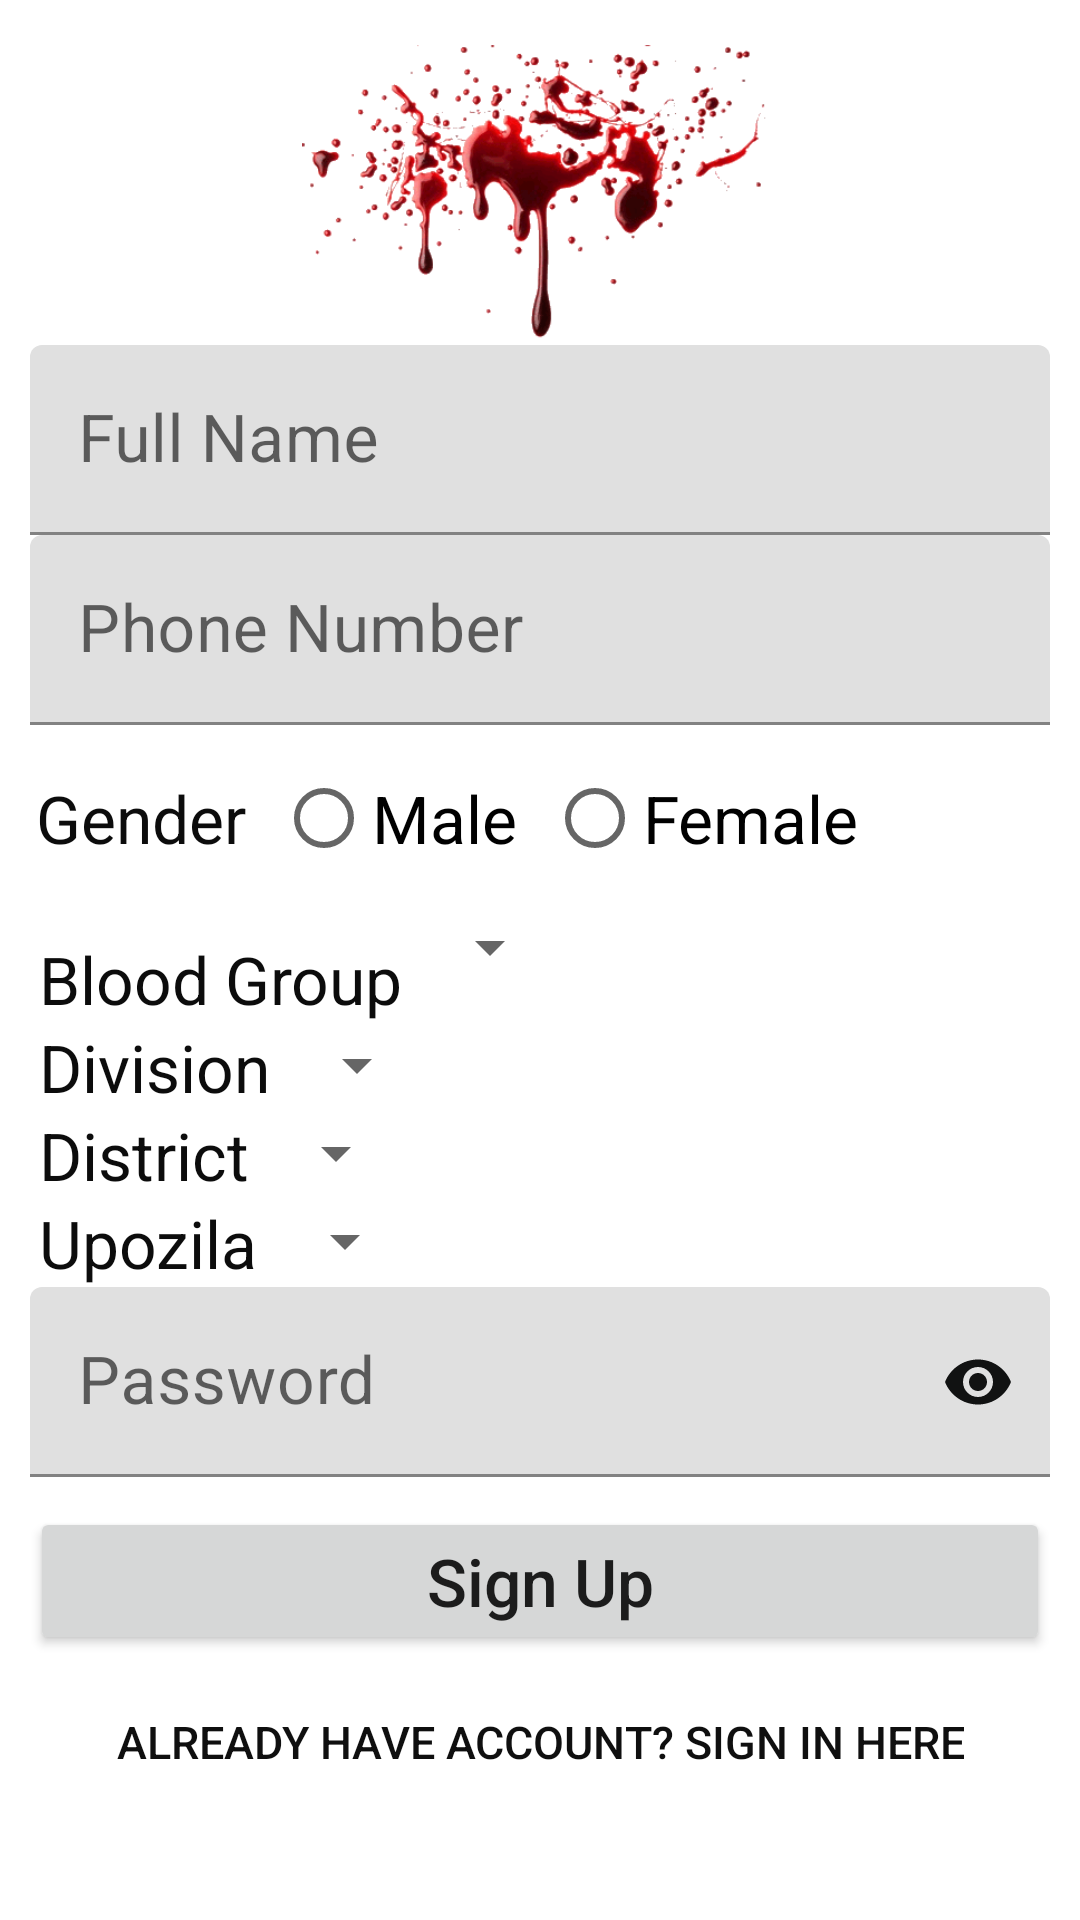

The Android layout XML behind this screen, and the referenced resources:
<!-- AndroidManifest.xml: application theme Theme.ProjectDIT2023 -->
<!-- res/layout/activity_sign_up.xml -->
<?xml version="1.0" encoding="utf-8"?>
<ScrollView xmlns:android="http://schemas.android.com/apk/res/android"
    xmlns:app="http://schemas.android.com/apk/res-auto"
    xmlns:tools="http://schemas.android.com/tools"
    android:layout_width="match_parent"
    android:layout_height="match_parent"
    tools:context=".SignUp"
    android:padding="10dp"
    android:visibility="visible">

    <LinearLayout
        android:layout_width="match_parent"
        android:layout_height="wrap_content"
        android:orientation="vertical"
        android:layout_marginTop="5sp">

        <LinearLayout
            android:layout_width="wrap_content"
            android:layout_height="wrap_content"
            android:orientation="vertical">


            <ImageView
                android:layout_width="wrap_content"
                android:layout_height="100dp"
                android:layout_marginTop="0dp"
                android:src="@drawable/img_1" />

        </LinearLayout>

        <com.google.android.material.textfield.TextInputLayout
            android:layout_width="match_parent"
            android:layout_height="wrap_content">

            <com.google.android.material.textfield.TextInputEditText
                android:id="@+id/UpNameId"
                android:layout_width="match_parent"
                android:layout_height="wrap_content"
                android:ems="10"
                android:hint="Full Name"
                android:inputType="text"
                android:textColorHint="#F44336"
                android:textSize="22sp"
                />

        </com.google.android.material.textfield.TextInputLayout>

        <com.google.android.material.textfield.TextInputLayout
            android:layout_width="match_parent"
            android:layout_height="wrap_content">

            <com.google.android.material.textfield.TextInputEditText
                android:id="@+id/UpNumID"
                android:layout_width="match_parent"
                android:layout_height="wrap_content"
                android:ems="10"
                android:hint="Phone Number"
                android:inputType="phone"
                android:textColorHint="#F44336"
                android:textSize="22sp" />

        </com.google.android.material.textfield.TextInputLayout>

        <LinearLayout
            android:layout_width="match_parent"
            android:layout_height="wrap_content"
            android:focusable="true"
            android:focusableInTouchMode="true"
            android:orientation="vertical"
            tools:ignore="ExtraText">


            <RadioGroup
                android:id="@+id/radioGroupId"
                android:layout_width="match_parent"
                android:layout_height="wrap_content"
                android:layout_marginTop="5sp"
                android:padding="2sp"
                android:orientation="horizontal">
                <TextView
                    android:layout_width="wrap_content"
                    android:layout_height="wrap_content"
                    android:text="Gender"
                    android:textSize="22sp"
                    android:textColor="#0C0C0C"/>
                <RadioButton
                    android:id="@+id/radio1Id"
                    android:layout_width="wrap_content"
                    android:layout_height="wrap_content"
                    android:text="Male"
                    android:layout_marginLeft="10sp"
                    android:textSize="22sp" />
                <RadioButton
                    android:id="@+id/radio2Id"
                    android:layout_width="wrap_content"
                    android:layout_height="wrap_content"
                    android:text="Female"
                    android:textSize="22sp"
                    android:layout_marginStart="10sp"
                    android:layout_marginLeft="10sp" />
            </RadioGroup>


            <LinearLayout
                android:layout_width="wrap_content"
                android:layout_height="wrap_content"
                android:layout_marginTop="5sp"
                android:orientation="horizontal">
                <TextView
                    android:id="@+id/bloodTvId"
                    android:layout_width="wrap_content"
                    android:layout_height="wrap_content"
                    android:text="Blood Group"
                    android:textSize="22sp"
                    android:textColor="#0C0C0C"
                    android:layout_marginLeft="3sp"
                    android:layout_marginTop="8sp"
                    android:layout_marginStart="3sp" />

                <Spinner
                    android:id="@+id/spinner1"
                    android:layout_width="match_parent"
                    android:layout_height="wrap_content"
                    android:layout_marginLeft="5sp"
                    android:layout_marginStart="5sp"
                    />

            </LinearLayout>

            <LinearLayout
                android:layout_width="wrap_content"
                android:layout_height="match_parent"
                android:orientation="horizontal">

                <TextView
                    android:id="@+id/divisionTvId"
                    android:layout_width="wrap_content"
                    android:layout_height="wrap_content"
                    android:layout_marginStart="3sp"
                    android:layout_marginLeft="3sp"
                    android:layout_marginTop="0sp"
                    android:text="Division"
                    android:textColor="#0C0C0C"
                    android:textSize="22sp" />

                <Spinner
                    android:id="@+id/spinner2"
                    android:layout_width="match_parent"
                    android:layout_height="wrap_content"
                    android:layout_marginStart="5sp"
                    android:layout_marginLeft="5sp"
                    android:layout_marginTop="2dp" />



            </LinearLayout>

            <LinearLayout
                android:layout_width="wrap_content"
                android:layout_height="wrap_content"
                android:orientation="horizontal">
                <TextView
                    android:id="@+id/districtTvId"
                    android:layout_width="wrap_content"
                    android:layout_height="wrap_content"
                    android:text="District"
                    android:textSize="22sp"
                    android:textColor="#0C0C0C"
                    android:layout_marginLeft="3sp"
                    android:layout_marginStart="3sp" />

                <Spinner
                    android:layout_marginTop="2dp"
                    android:id="@+id/spinner3"
                    android:layout_width="match_parent"
                    android:layout_height="wrap_content"
                    android:layout_marginLeft="5sp"
                    android:layout_marginStart="5sp"
                    />

            </LinearLayout>

            <LinearLayout
                android:layout_width="wrap_content"
                android:layout_height="wrap_content"
                android:orientation="horizontal">
                <TextView
                    android:id="@+id/upozilaTvId"
                    android:layout_width="wrap_content"
                    android:layout_height="wrap_content"
                    android:text="Upozila"
                    android:textSize="22sp"
                    android:textColor="#0C0C0C"
                    android:layout_marginLeft="3sp"
                    android:layout_marginStart="3sp" />

                <Spinner
                    android:layout_marginTop="2dp"
                    android:id="@+id/spinner4"
                    android:layout_width="match_parent"
                    android:layout_height="wrap_content"
                    android:layout_marginLeft="5sp"
                    android:layout_marginStart="5sp"
                    />

            </LinearLayout>

            <com.google.android.material.textfield.TextInputLayout
                android:layout_width="match_parent"
                android:layout_height="wrap_content"
                app:passwordToggleEnabled="true"
                app:passwordToggleTint="#111212">

                <com.google.android.material.textfield.TextInputEditText
                    android:id="@+id/UpPassID"
                    android:layout_width="match_parent"
                    android:layout_height="wrap_content"
                    android:ems="10"
                    android:hint="Password"
                    android:inputType="numberPassword"
                    android:textColorHint="#F44336"
                    android:textSize="22sp"
                    />

            </com.google.android.material.textfield.TextInputLayout>



        </LinearLayout>

        <Button
            android:id="@+id/registerBtn"
            android:layout_width="match_parent"
            android:layout_height="wrap_content"
            android:text="Sign Up"
            android:textAllCaps="false"
            android:layout_marginTop="10sp"
            android:textSize="22sp"
            android:layout_gravity="center"
            />
        <Button
            android:id="@+id/signUp2"
            android:layout_width="wrap_content"
            android:layout_height="wrap_content"
            android:text="Already Have Account? Sign In here"
            android:textSize="15sp"
            android:textColor="#0F0F0F"
            android:layout_marginTop="05sp"
            android:layout_gravity="center"
            android:background="#00000000"
            />



    </LinearLayout>


</ScrollView>
<!-- resources referenced by this layout -->
<resources>
  <!-- drawable img_1: png bitmap (drawable, 31974 bytes) -->
  <style name="Theme.ProjectDIT2023" parent="Theme.MaterialComponents.DayNight.NoActionBar">
          
          <item name="colorPrimary">@color/purple_500</item>
          <item name="colorPrimaryVariant">@color/purple_700</item>
          <item name="colorOnPrimary">@color/white</item>
          
          <item name="colorSecondary">@color/teal_200</item>
          <item name="colorSecondaryVariant">@color/teal_700</item>
          <item name="colorOnSecondary">@color/black</item>
          
          <item name="android:statusBarColor">?attr/colorPrimaryVariant</item>
          
      </style>
  <!-- not gathered from this repository: default colours our renderer supplied (Android Studio template values) -->
  <color name="purple_500">#FF6200EE</color>
  <color name="purple_700">#FF3700B3</color>
  <color name="teal_200">#FF03DAC5</color>
  <color name="teal_700">#FF018786</color>
  <color name="black">#FF000000</color>
  <color name="white">#FFFFFFFF</color>
</resources>
